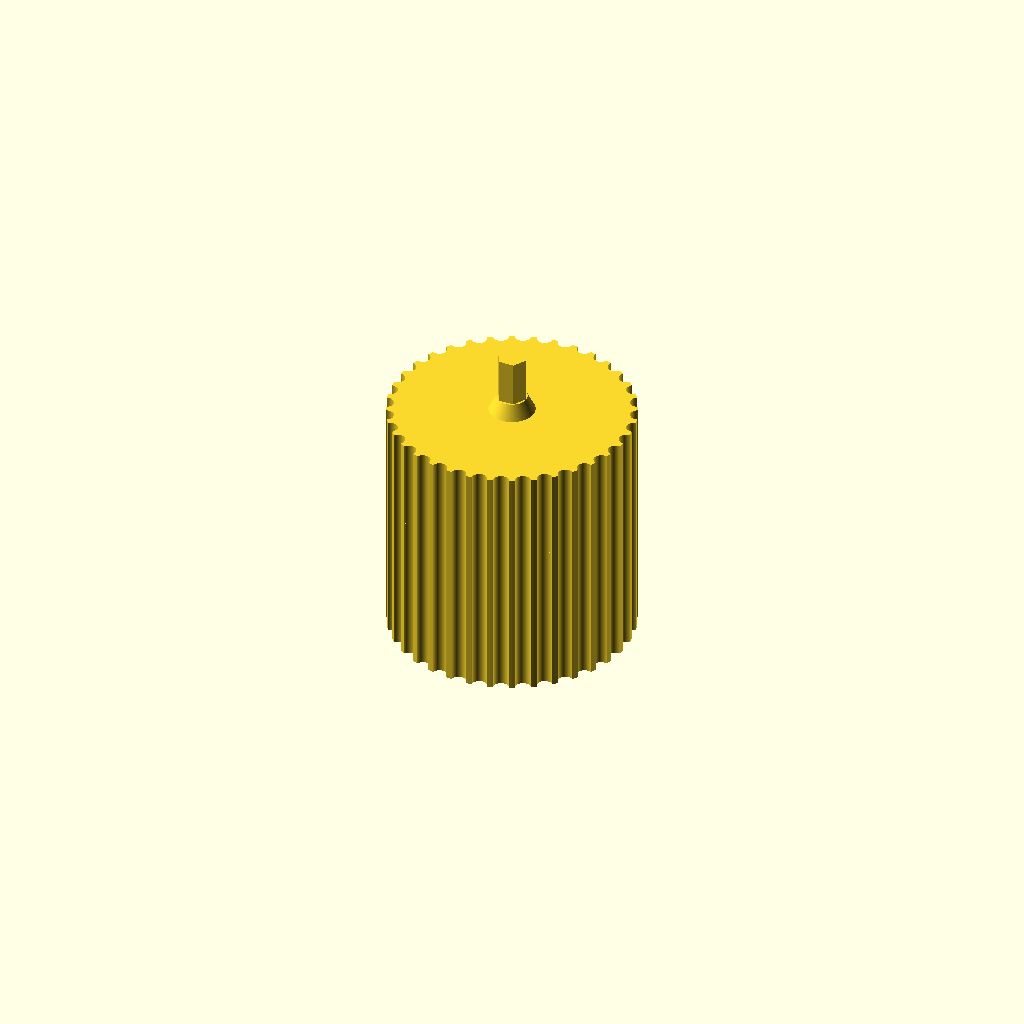
Cell 1: rendered with the file's own defaults.
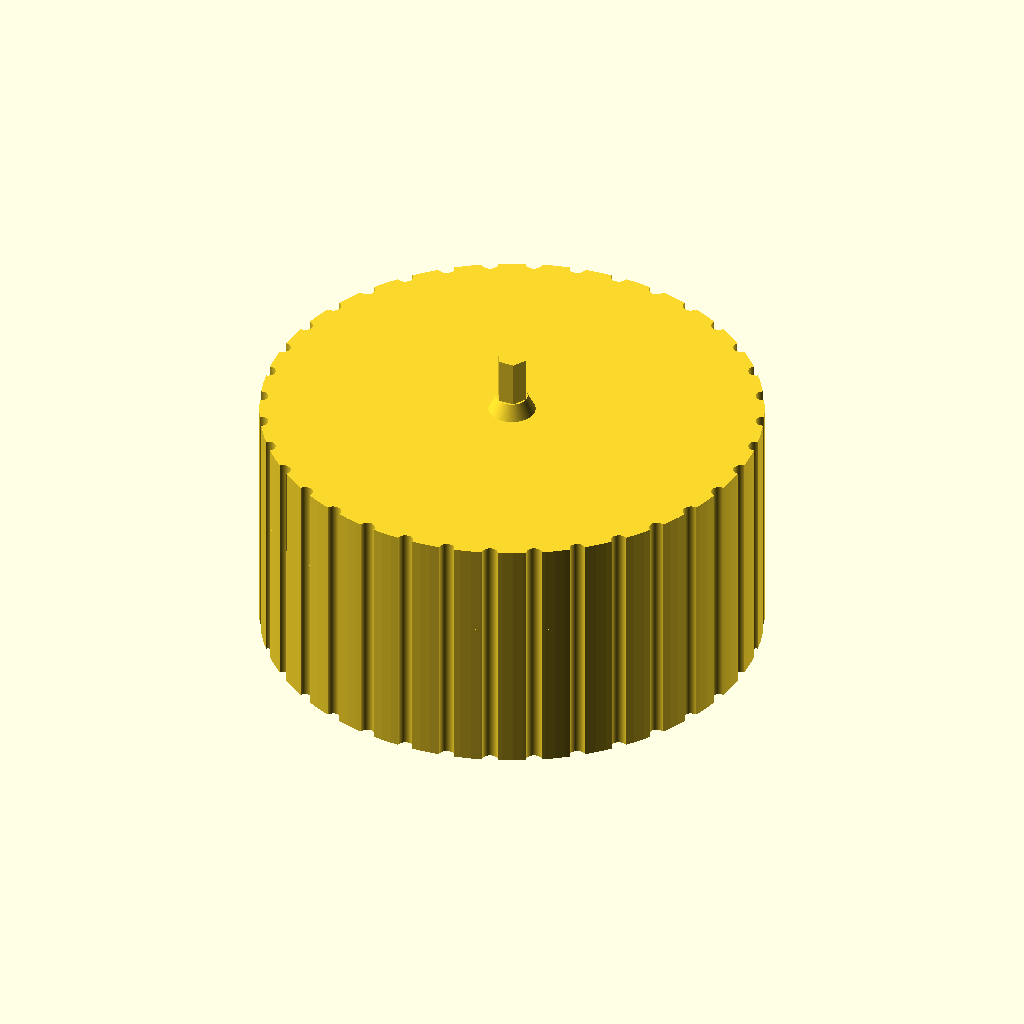
Cell 2 — wheel_diameter set to 32, the other parameters unchanged.
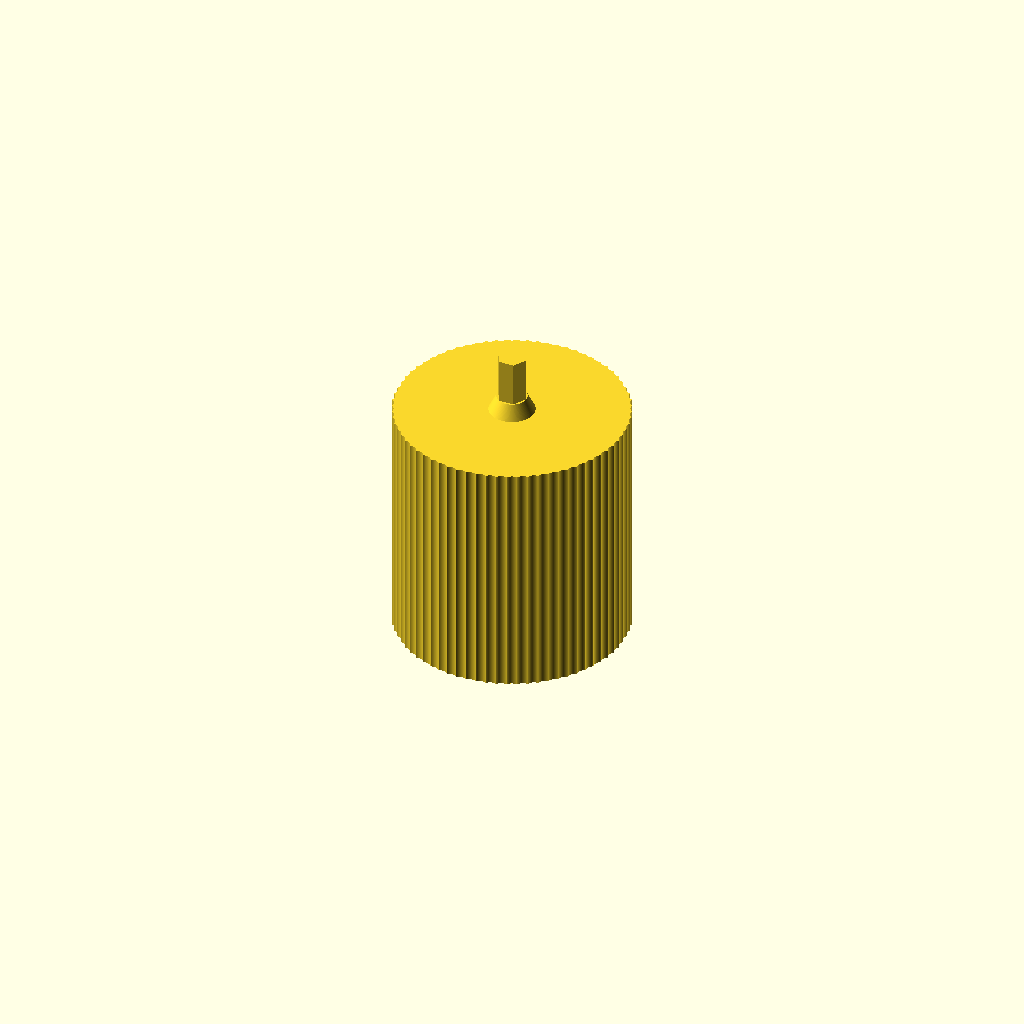
Cell 3: the same model with num_steps = 72.
One fixed orthographic camera (rotation 55°, 0°, 25°; colour scheme Cornfield) for every cell.
The OpenSCAD source (scad/misc/vertical-encoder/vertical-encoder.scad):
use <../../common/shared-utils.scad>
include <../../common/shared-variables.scad>

encoder_height = 9.0; // pcb to center hole
stem_diameter = 2.0;
stem_clearance = 0.04;
wheel_diameter = 16;
num_steps = 36;

*translate([-50, 0]) {
    left_wheel();
}

*translate([-100, 0]) {
    right_wheel();
}

translate([0, 0]) {
    combinded();
}

module combinded() {
    left_wheel();
    rotate(180, [1, 0, 0]) {
        right_wheel();
    }
}

module left_wheel() {
    wheel_thickness = 6;
    stem_depth = 4;

    linear_extrude(wheel_thickness) {
        wheel_shape();
    }

    translate([0, 0, wheel_thickness]) {
        linear_extrude(stem_depth) {
            circle(d = stem_diameter - stem_clearance, $fn = 6);
        }

        cylinder(h = 1, d1 = 3, d2 = 2);
    }
}

module right_wheel() {
    wheel_thickness = 10;
    stem_depth = 4;

    linear_extrude(wheel_thickness) {
        wheel_shape();
    }

    translate([0, 0, wheel_thickness]) {
        linear_extrude(stem_depth) {
            circle(d = stem_diameter - stem_clearance);
        }

        cylinder(h = 1, d1 = 3, d2 = 2);
    }
}

module wheel_shape() {
    difference() {
        circle(d = wheel_diameter);

        for (i = [1:num_steps]) {
            angle = i * (360 / num_steps);
            rotate(angle) {
                translate([wheel_diameter / 2, 0]) {
                    circle(d = 1);
                }
            }
        }
    }
}
Customizer parameters (derived from the source; name, type, default, range or options):
encoder_height: number, default 9
stem_diameter: number, default 2
stem_clearance: number, default 0.04
wheel_diameter: number, default 16
num_steps: number, default 36
